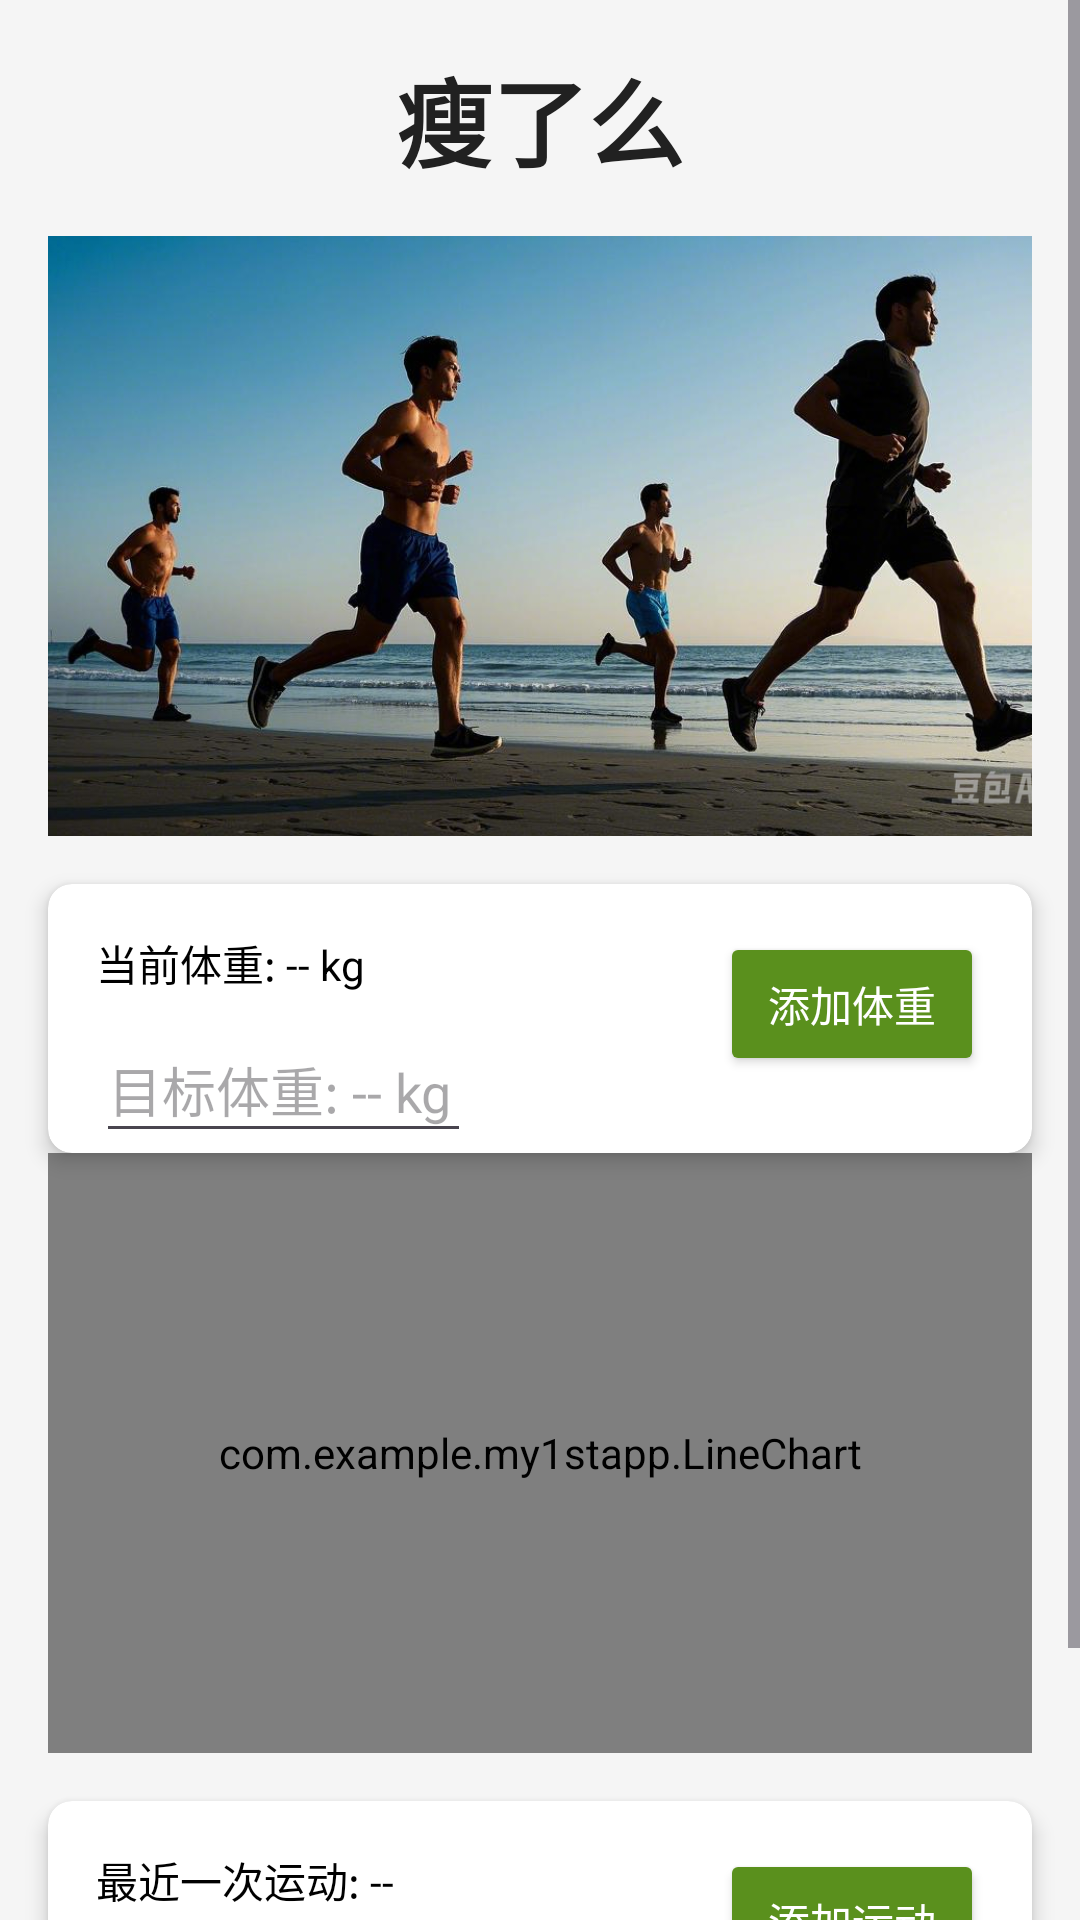

Reconstruct the res/layout file that produces this screen, plus the resources it refers to.
<!-- AndroidManifest.xml: application theme Theme.My1stApp -->
<!-- res/layout/activity_main.xml -->
<?xml version="1.0" encoding="utf-8"?>
<ScrollView
    xmlns:android="http://schemas.android.com/apk/res/android"
    xmlns:app="http://schemas.android.com/apk/res-auto"
    xmlns:tools="http://schemas.android.com/tools"
    android:layout_width="match_parent"
    android:layout_height="match_parent"
    android:fillViewport="true">

    <androidx.constraintlayout.widget.ConstraintLayout
        android:layout_width="match_parent"
        android:layout_height="wrap_content"
        android:background="@color/backgroundColor"
        tools:context=".HomeFragment">

        
        <TextView
            android:id="@+id/tvTitle"
            android:layout_width="wrap_content"
            android:layout_height="wrap_content"
            android:text="瘦了么"
            android:textSize="32sp"
            android:textStyle="bold"
            android:textColor="@color/titleColor"
            app:layout_constraintStart_toStartOf="parent"
            app:layout_constraintTop_toTopOf="parent"
            app:layout_constraintEnd_toEndOf="parent"
            android:layout_marginTop="16dp"/>

        
        <ImageView
            android:id="@+id/ivHealthOverview"
            android:layout_width="0dp"
            android:layout_height="200dp"
            android:src="@drawable/run"
            android:scaleType="centerCrop"
            app:layout_constraintStart_toStartOf="parent"
            app:layout_constraintTop_toBottomOf="@id/tvTitle"
            app:layout_constraintEnd_toEndOf="parent"
            android:layout_marginStart="16dp"
            android:layout_marginTop="16dp"
            android:layout_marginEnd="16dp"/>

        
        <androidx.cardview.widget.CardView
            android:id="@+id/cvWeight"
            android:layout_width="0dp"
            android:layout_height="wrap_content"
            android:layout_marginStart="16dp"
            android:layout_marginTop="16dp"
            android:layout_marginEnd="16dp"
            app:cardCornerRadius="8dp"
            app:cardElevation="4dp"
            app:cardBackgroundColor="@color/cardBackgroundColor"
            app:cardElevationColor="@color/cardElevationColor"
            app:layout_constraintTop_toBottomOf="@id/ivHealthOverview"
            app:layout_constraintStart_toStartOf="parent"
            app:layout_constraintEnd_toEndOf="parent">

            <androidx.constraintlayout.widget.ConstraintLayout
                android:layout_width="match_parent"
                android:layout_height="match_parent">

                <TextView
                    android:id="@+id/tvCurrentWeight"
                    android:layout_width="wrap_content"
                    android:layout_height="wrap_content"
                    android:text="当前体重: -- kg"
                    android:textColor="@color/textColor"
                    app:layout_constraintStart_toStartOf="parent"
                    app:layout_constraintTop_toTopOf="parent"
                    android:layout_marginStart="16dp"
                    android:layout_marginTop="16dp"/>

                <EditText
                    android:id="@+id/etWeightGoal"
                    android:layout_width="125dp"
                    android:layout_height="45dp"
                    android:layout_marginStart="16dp"
                    android:layout_marginTop="8dp"
                    android:hint="目标体重: -- kg"
                    android:inputType="numberDecimal"
                    android:textColor="@color/textColor"
                    app:layout_constraintStart_toStartOf="parent"
                    app:layout_constraintTop_toBottomOf="@id/tvCurrentWeight" />


                <Button
                    android:id="@+id/btnAddWeight"
                    android:layout_width="wrap_content"
                    android:layout_height="wrap_content"
                    android:text="添加体重"
                    android:textColor="@color/buttonTextColor"
                    android:backgroundTint="@color/buttonBackgroundColor"
                    app:layout_constraintEnd_toEndOf="parent"
                    app:layout_constraintTop_toTopOf="parent"
                    android:layout_marginEnd="16dp"
                    android:layout_marginTop="16dp"/>

            </androidx.constraintlayout.widget.ConstraintLayout>
        </androidx.cardview.widget.CardView>

        


        

        <com.example.my1stapp.LineChart
            android:id="@+id/LineChart"
            android:layout_width="0dp"
            android:layout_height="200dp"
            android:layout_marginStart="16dp"
            android:layout_marginEnd="16dp"
            app:layout_constraintEnd_toEndOf="parent"
            app:layout_constraintHorizontal_bias="0.0"
            app:layout_constraintStart_toStartOf="parent"
            app:layout_constraintTop_toBottomOf="@id/cvWeight" />

        <androidx.cardview.widget.CardView
            android:id="@+id/cvActivity"
            android:layout_width="0dp"
            android:layout_height="wrap_content"
            android:layout_marginStart="16dp"
            android:layout_marginTop="16dp"
            android:layout_marginEnd="16dp"
            app:cardCornerRadius="8dp"
            app:cardElevation="4dp"
            app:cardBackgroundColor="@color/cardBackgroundColor"
            app:cardElevationColor="@color/cardElevationColor"
            app:layout_constraintTop_toBottomOf="@id/LineChart"
            app:layout_constraintStart_toStartOf="parent"
            app:layout_constraintEnd_toEndOf="parent">

            <androidx.constraintlayout.widget.ConstraintLayout
                android:layout_width="match_parent"
                android:layout_height="match_parent">

                <TextView
                    android:id="@+id/tvActivity"
                    android:layout_width="wrap_content"
                    android:layout_height="wrap_content"
                    android:text="最近一次运动: --"
                    android:textColor="@color/textColor"
                    app:layout_constraintStart_toStartOf="parent"
                    app:layout_constraintTop_toTopOf="parent"
                    android:layout_marginStart="16dp"
                    android:layout_marginTop="16dp"/>

                <TextView
                    android:id="@+id/tvCalories"
                    android:layout_width="wrap_content"
                    android:layout_height="wrap_content"
                    android:text="消耗热量: -- kcal"
                    android:textColor="@color/textColor"
                    app:layout_constraintStart_toStartOf="parent"
                    app:layout_constraintTop_toBottomOf="@id/tvActivity"
                    android:layout_marginStart="16dp"
                    android:layout_marginTop="8dp"/>

                <Button
                    android:id="@+id/btnAddActivity"
                    android:layout_width="wrap_content"
                    android:layout_height="wrap_content"
                    android:text="添加运动"
                    android:textColor="@color/buttonTextColor"
                    android:backgroundTint="@color/buttonBackgroundColor"
                    app:layout_constraintEnd_toEndOf="parent"
                    app:layout_constraintTop_toTopOf="parent"
                    android:layout_marginEnd="16dp"
                    android:layout_marginTop="16dp"/>

            </androidx.constraintlayout.widget.ConstraintLayout>
        </androidx.cardview.widget.CardView>

        
        <androidx.cardview.widget.CardView
            android:id="@+id/cvDiet"
            android:layout_width="0dp"
            android:layout_height="wrap_content"
            android:layout_marginStart="16dp"
            android:layout_marginTop="16dp"
            android:layout_marginEnd="16dp"
            app:cardCornerRadius="8dp"
            app:cardElevation="4dp"
            app:cardBackgroundColor="@color/cardBackgroundColor"
            app:cardElevationColor="@color/cardElevationColor"
            app:layout_constraintTop_toBottomOf="@id/cvActivity"
            app:layout_constraintStart_toStartOf="parent"
            app:layout_constraintEnd_toEndOf="parent">

            <androidx.constraintlayout.widget.ConstraintLayout
                android:layout_width="match_parent"
                android:layout_height="match_parent">

                <TextView
                    android:id="@+id/tvDiet"
                    android:layout_width="wrap_content"
                    android:layout_height="wrap_content"
                    android:text="今日饮食: -- kcal"
                    android:textColor="@color/textColor"
                    app:layout_constraintStart_toStartOf="parent"
                    app:layout_constraintTop_toTopOf="parent"
                    android:layout_marginStart="16dp"
                    android:layout_marginTop="16dp"/>

                <Button
                    android:id="@+id/btnAddDiet"
                    android:layout_width="wrap_content"
                    android:layout_height="wrap_content"
                    android:text="添加饮食"
                    android:textColor="@color/buttonTextColor"
                    android:backgroundTint="@color/buttonBackgroundColor"
                    app:layout_constraintEnd_toEndOf="parent"
                    app:layout_constraintTop_toTopOf="parent"
                    android:layout_marginEnd="16dp"
                    android:layout_marginTop="16dp"/>

            </androidx.constraintlayout.widget.ConstraintLayout>
        </androidx.cardview.widget.CardView>

        <FrameLayout
            android:id="@+id/fragmentContainer"
            android:layout_width="0dp"
            android:layout_height="0dp"
            app:layout_constraintTop_toBottomOf="@id/cvDiet"
            app:layout_constraintStart_toStartOf="parent"
            app:layout_constraintEnd_toEndOf="parent"
            app:layout_constraintBottom_toBottomOf="parent"/>

    </androidx.constraintlayout.widget.ConstraintLayout>

</ScrollView>
<!-- resources referenced by this layout -->
<resources>
  <color name="backgroundColor">#F5F5F5</color>
  <color name="buttonBackgroundColor">#5A901D</color>
  <color name="buttonTextColor">#FFFFFF</color>
  <color name="cardBackgroundColor">#FFFFFF</color>
  <color name="cardElevationColor">#E0E0E0</color>
  <color name="textColor">#000000</color>
  <color name="titleColor">#212121</color>
  <!-- drawable run: png bitmap (drawable, 570778 bytes) -->
  <style name="Theme.My1stApp" parent="Base.Theme.My1stApp" />
  <style name="Base.Theme.My1stApp" parent="Theme.Material3.DayNight">
          
          <item name="colorPrimary">@color/colorPrimary</item>
          <item name="colorPrimaryDark">@color/colorPrimaryDark</item>
          <item name="colorAccent">@color/colorAccent</item>
      </style>
  <color name="colorPrimary">#4a70d9</color>
  <color name="colorPrimaryDark">#2b4096</color>
  <color name="colorAccent">#D81B60</color>
</resources>
